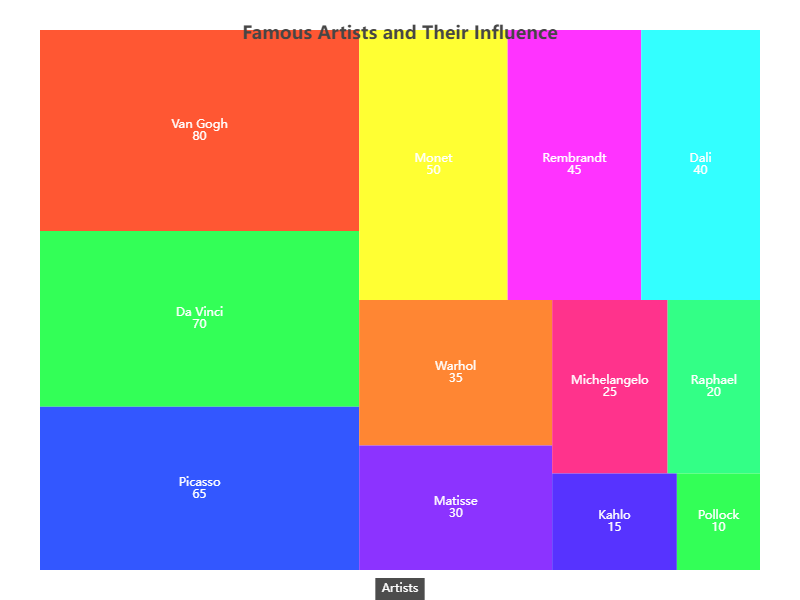

The data file committed next to this chart (first rows):
Name, Value, Color
Van Gogh, 80, #FF5733
Da Vinci, 70, #33FF57
Picasso, 65, #3357FF
Monet, 50, #FFFF33
Rembrandt, 45, #FF33FF
Dali, 40, #33FFFF
Warhol, 35, #FF8633
Matisse, 30, #8C33FF
Michelangelo, 25, #FF338C
Raphael, 20, #33FF86
Kahlo, 15, #5733FF
Pollock, 10, #33FF57
